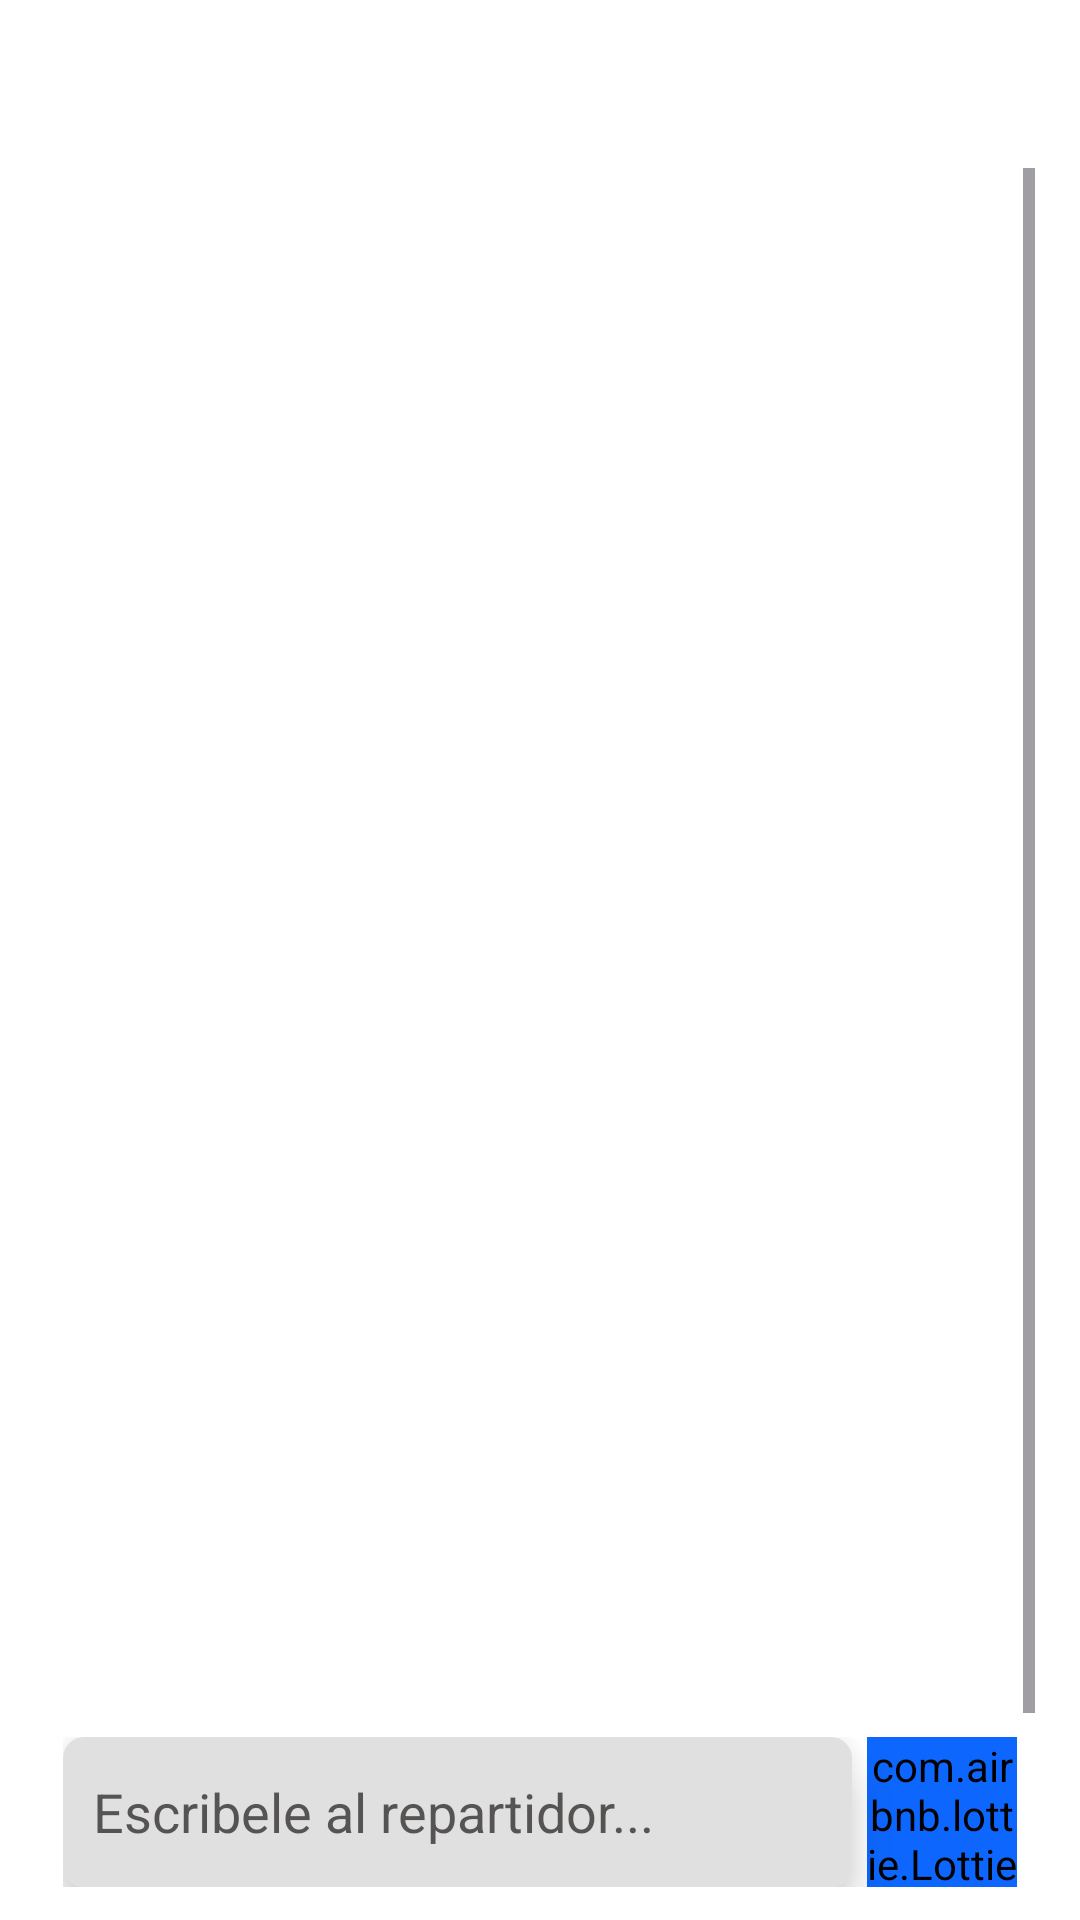

This screen was rendered from an Android layout file. Write that file and the resources it references.
<!-- AndroidManifest.xml: application theme Theme.ProyectoGrupo4_DAMI -->
<!-- res/layout/activity_contacto_repartidor.xml -->
<?xml version="1.0" encoding="utf-8"?>
<LinearLayout
    xmlns:android="http://schemas.android.com/apk/res/android"
    xmlns:app="http://schemas.android.com/apk/res-auto"
    xmlns:tools="http://schemas.android.com/tools"
    android:id="@+id/main"
    android:orientation="vertical"
    android:padding="8dp"
    android:background="@color/white"
    android:layout_width="match_parent"
    android:layout_height="match_parent"
    tools:context=".ui.ContactoRepartidorActivity">

    <LinearLayout
        android:layout_marginHorizontal="10dp"
        android:paddingTop="10dp"
        android:layout_width="match_parent"
        android:layout_height="wrap_content"
        android:orientation="horizontal">

        <ImageView
            android:layout_margin="4dp"
            android:id="@+id/ivAtras"
            android:layout_width="30dp"
            android:layout_height="30dp"
            android:src="@drawable/ic_atras"/>

    </LinearLayout>

    <ScrollView
        android:layout_marginHorizontal="7dp"
        android:id="@+id/scrollChat"
        android:layout_width="match_parent"
        android:layout_height="0dp"
        android:layout_weight="1"
        android:fillViewport="true">

        <LinearLayout
            android:id="@+id/chat"
            android:layout_margin="5dp"
            android:orientation="vertical"
            android:paddingHorizontal="5dp"
            android:paddingVertical="1dp"
            android:layout_width="match_parent"
            android:layout_height="wrap_content" />
    </ScrollView>

    <LinearLayout
        android:orientation="horizontal"
        android:layout_width="match_parent"
        android:layout_height="wrap_content"
        android:padding="3dp"
        android:layout_marginHorizontal="10dp"
        android:elevation="4dp">

        <androidx.cardview.widget.CardView
            android:layout_width="0dp"
            android:layout_height="50dp"
            android:layout_weight="1"
            android:padding="8dp"
            app:cardCornerRadius="7dp"
            app:cardElevation="10dp">

            <EditText
                android:id="@+id/etMensaje"
                android:textColorHint="@color/white_50"
                android:textColor="@color/semi_negro"
                android:hint="Escribele al repartidor..."
                android:layout_width="match_parent"
                android:layout_height="match_parent"
                android:paddingStart="10dp"
                android:background="#E0E0E0" />
        </androidx.cardview.widget.CardView>

        <com.airbnb.lottie.LottieAnimationView
            android:id="@+id/ivEnviar"
            android:layout_width="50dp"
            android:layout_height="match_parent"
            android:backgroundTint="@color/azul2"
            android:layout_marginStart="5dp"
            app:lottie_speed="1.2"
            app:lottie_rawRes="@raw/enviar_mensaje"/>

    </LinearLayout>

</LinearLayout>
<!-- resources referenced by this layout -->
<resources>
  <color name="azul2">#0d67ff</color>
  <color name="semi_negro">#222222</color>
  <color name="white">#FFFFFFFF</color>
  <color name="white_50">#CE353232</color>
  <style name="Theme.ProyectoGrupo4_DAMI" parent="Base.Theme.ProyectoGrupo4_DAMI" />
  <style name="Base.Theme.ProyectoGrupo4_DAMI" parent="Theme.Material3.DayNight.NoActionBar" />
</resources>
